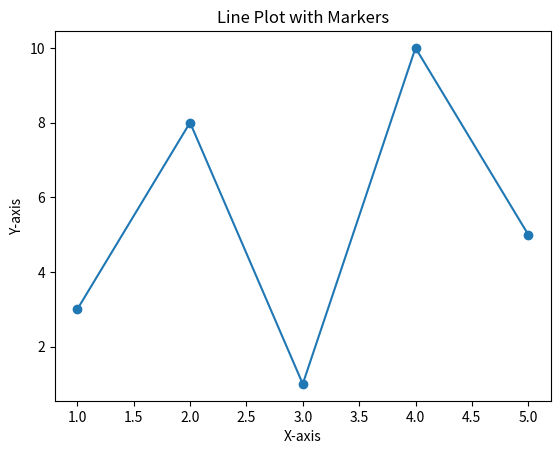

Write Python code to recreate this figure.
import matplotlib.pyplot as plt
import numpy as np

xpoints = np.array([1, 2, 3, 4, 5])
ypoints = np.array([3, 8, 1, 10, 5])

#PLot line with markes
plt.plot(xpoints, ypoints, marker='o')

#add labels and title
plt.xlabel('X-axis')
plt.ylabel('Y-axis')
plt.title('Line Plot with Markers')
#pip
plt.show()
